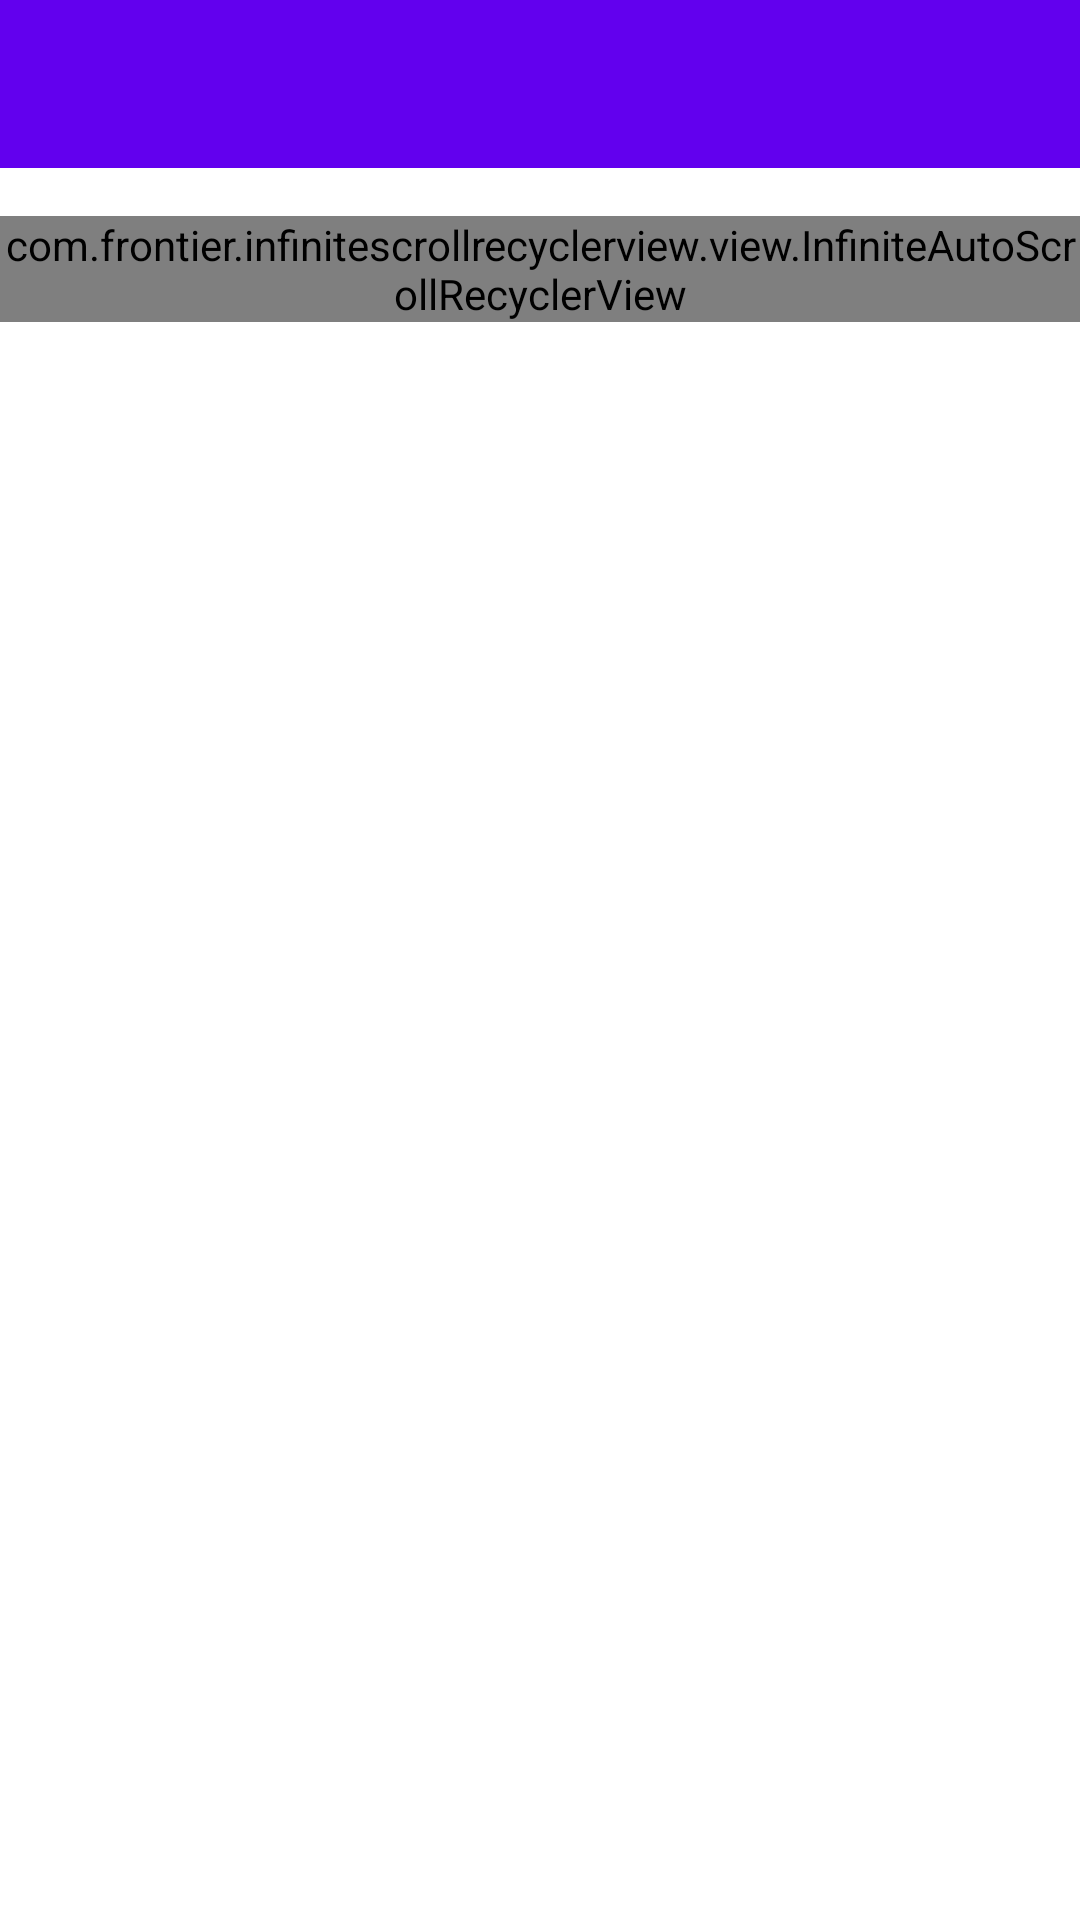

Write the Android layout XML for this screen, with the resource values it uses.
<!-- AndroidManifest.xml: activity theme Theme.InfiniteScrollRecyclerView.NoActionBar -->
<!-- res/layout/activity_grid_horizontal_auto_scroll.xml -->
<?xml version="1.0" encoding="utf-8"?>
<androidx.constraintlayout.widget.ConstraintLayout xmlns:android="http://schemas.android.com/apk/res/android"
    xmlns:app="http://schemas.android.com/apk/res-auto"
    xmlns:tools="http://schemas.android.com/tools"
    android:layout_width="match_parent"
    android:layout_height="match_parent">

    <androidx.appcompat.widget.Toolbar
        android:id="@+id/toolbar"
        android:layout_width="0dp"
        android:layout_height="?attr/actionBarSize"
        android:background="?attr/colorPrimary"
        app:layout_constraintEnd_toEndOf="parent"
        app:layout_constraintStart_toStartOf="parent"
        app:layout_constraintTop_toTopOf="parent"
        app:popupTheme="@style/Theme.InfiniteScrollRecyclerView.PopupOverlay" />

    <com.frontier.infinitescrollrecyclerview.view.InfiniteAutoScrollRecyclerView
        android:id="@+id/recyclerView"
        android:layout_width="0dp"
        android:layout_height="wrap_content"
        android:layout_marginTop="16dp"
        app:layout_constraintEnd_toEndOf="parent"
        app:layout_constraintStart_toStartOf="parent"
        app:layout_constraintTop_toBottomOf="@id/toolbar" />

</androidx.constraintlayout.widget.ConstraintLayout>
<!-- resources referenced by this layout -->
<resources>
  <style name="Theme.InfiniteScrollRecyclerView.PopupOverlay" parent="ThemeOverlay.AppCompat.Light" />
  <style name="Theme.InfiniteScrollRecyclerView.NoActionBar">
          <item name="windowActionBar">false</item>
          <item name="windowNoTitle">true</item>
      </style>
</resources>
